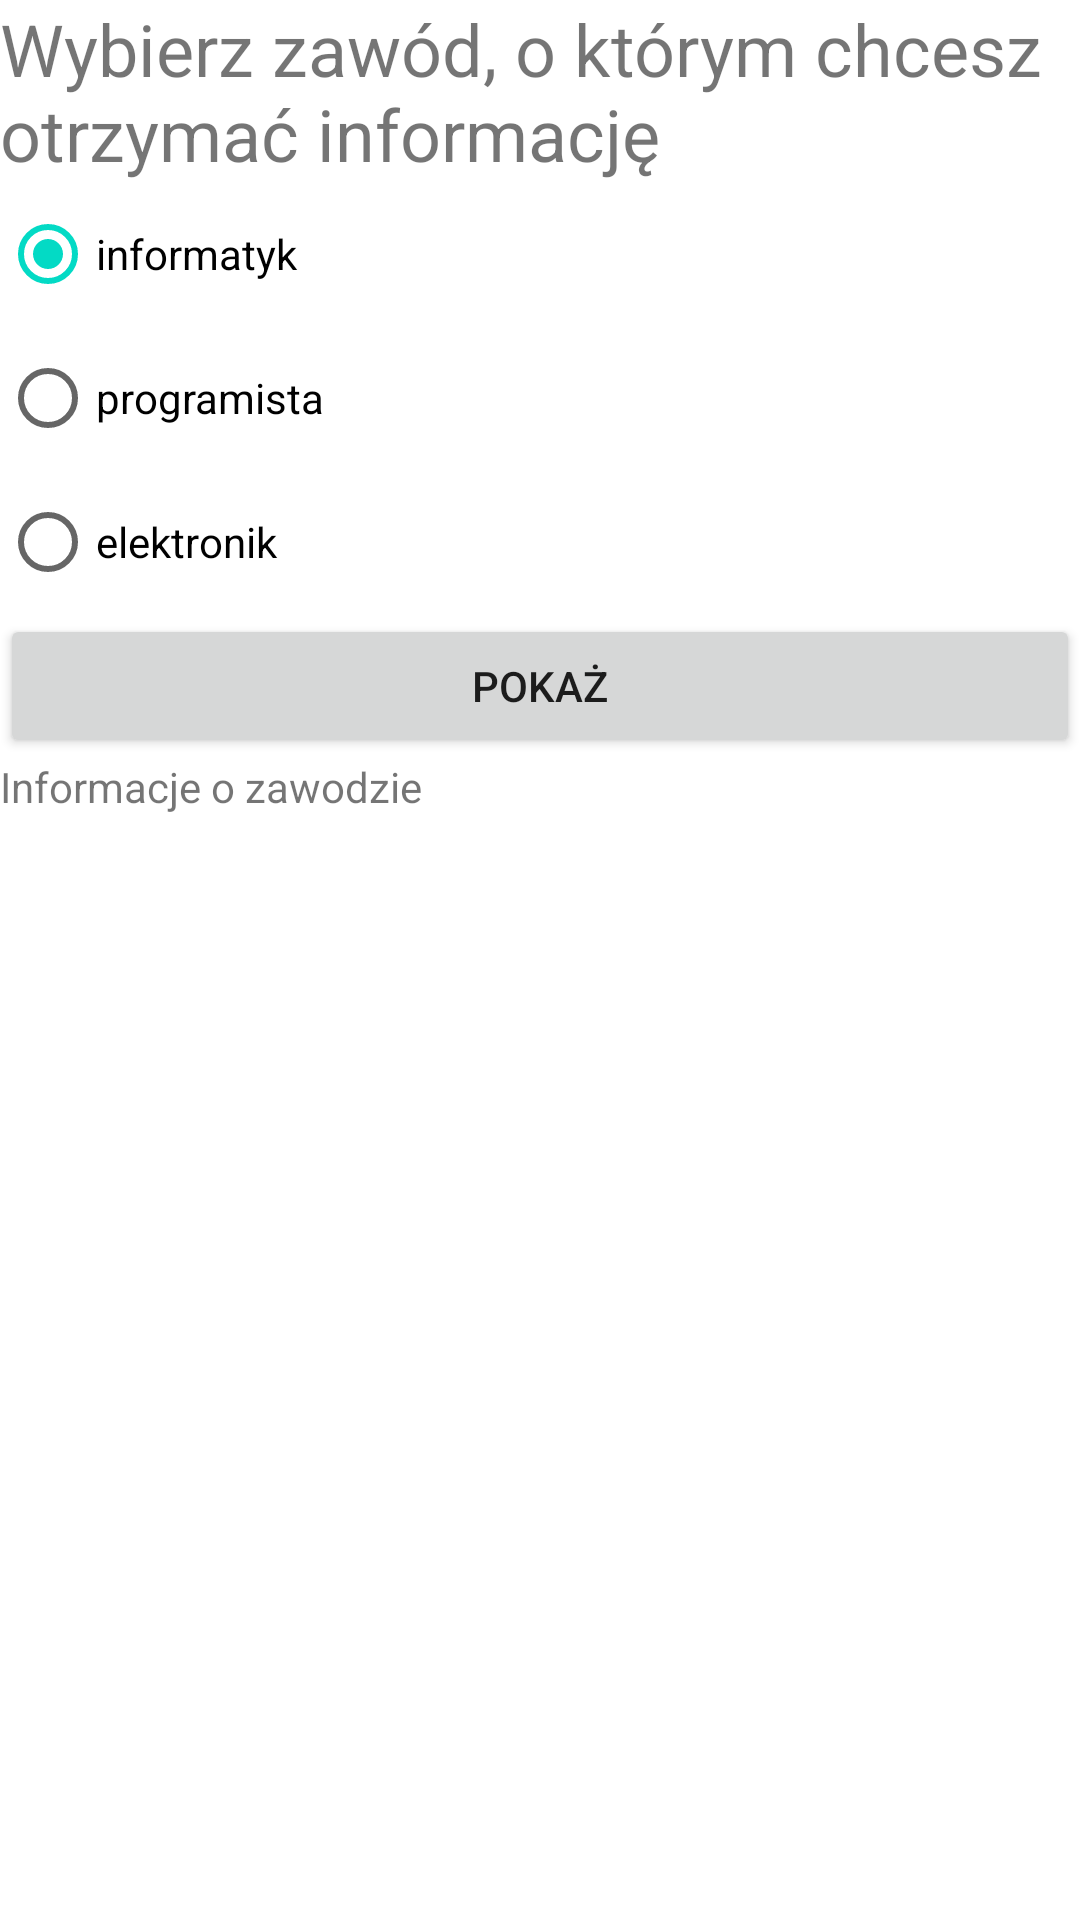

Write the Android layout XML for this screen, with the resource values it uses.
<!-- AndroidManifest.xml: application theme Theme.Powtorka3A -->
<!-- res/layout/activity_formularz.xml -->
<?xml version="1.0" encoding="utf-8"?>
<LinearLayout xmlns:android="http://schemas.android.com/apk/res/android"
    xmlns:app="http://schemas.android.com/apk/res-auto"
    xmlns:tools="http://schemas.android.com/tools"
    android:layout_width="match_parent"
    android:layout_height="match_parent"
    android:orientation="vertical"
    tools:context=".FormularzActivity">
    <TextView
        android:id="@+id/textView2"
        android:layout_width="match_parent"
        android:layout_height="wrap_content"
        android:textSize="24sp"
        android:text="Wybierz zawód, o którym chcesz otrzymać informację" />
    <RadioGroup
        android:id="@+id/radioGroup"
        android:layout_width="match_parent"
        android:layout_height="wrap_content" >

        <RadioButton
            android:id="@+id/radioButton1"
            android:layout_width="match_parent"
            android:layout_height="wrap_content"
            android:checked="true"
            android:text="informatyk" />
        <RadioButton
            android:id="@+id/radioButton2"
            android:layout_width="match_parent"
            android:layout_height="wrap_content"
            android:text="programista" />
        <RadioButton
            android:id="@+id/radioButton3"
            android:layout_width="match_parent"
            android:layout_height="wrap_content"
            android:text="elektronik" />
    </RadioGroup>

    <Button
        android:id="@+id/button"
        android:layout_width="match_parent"
        android:layout_height="wrap_content"
        android:text="Pokaż" />

    <TextView
        android:id="@+id/textView"
        android:layout_width="match_parent"
        android:layout_height="wrap_content"
        android:text="Informacje o zawodzie" />
</LinearLayout>
<!-- resources referenced by this layout -->
<resources>
  <style name="Theme.Powtorka3A" parent="Theme.MaterialComponents.DayNight.DarkActionBar">
          
          <item name="colorPrimary">@color/purple_500</item>
          <item name="colorPrimaryVariant">@color/purple_700</item>
          <item name="colorOnPrimary">@color/white</item>
          
          <item name="colorSecondary">@color/teal_200</item>
          <item name="colorSecondaryVariant">@color/teal_700</item>
          <item name="colorOnSecondary">@color/black</item>
          
          <item name="android:statusBarColor">?attr/colorPrimaryVariant</item>
          
      </style>
  <!-- not gathered from this repository: default colours our renderer supplied (Android Studio template values) -->
  <color name="purple_500">#FF6200EE</color>
  <color name="purple_700">#FF3700B3</color>
  <color name="teal_200">#FF03DAC5</color>
  <color name="teal_700">#FF018786</color>
  <color name="black">#FF000000</color>
  <color name="white">#FFFFFFFF</color>
</resources>
